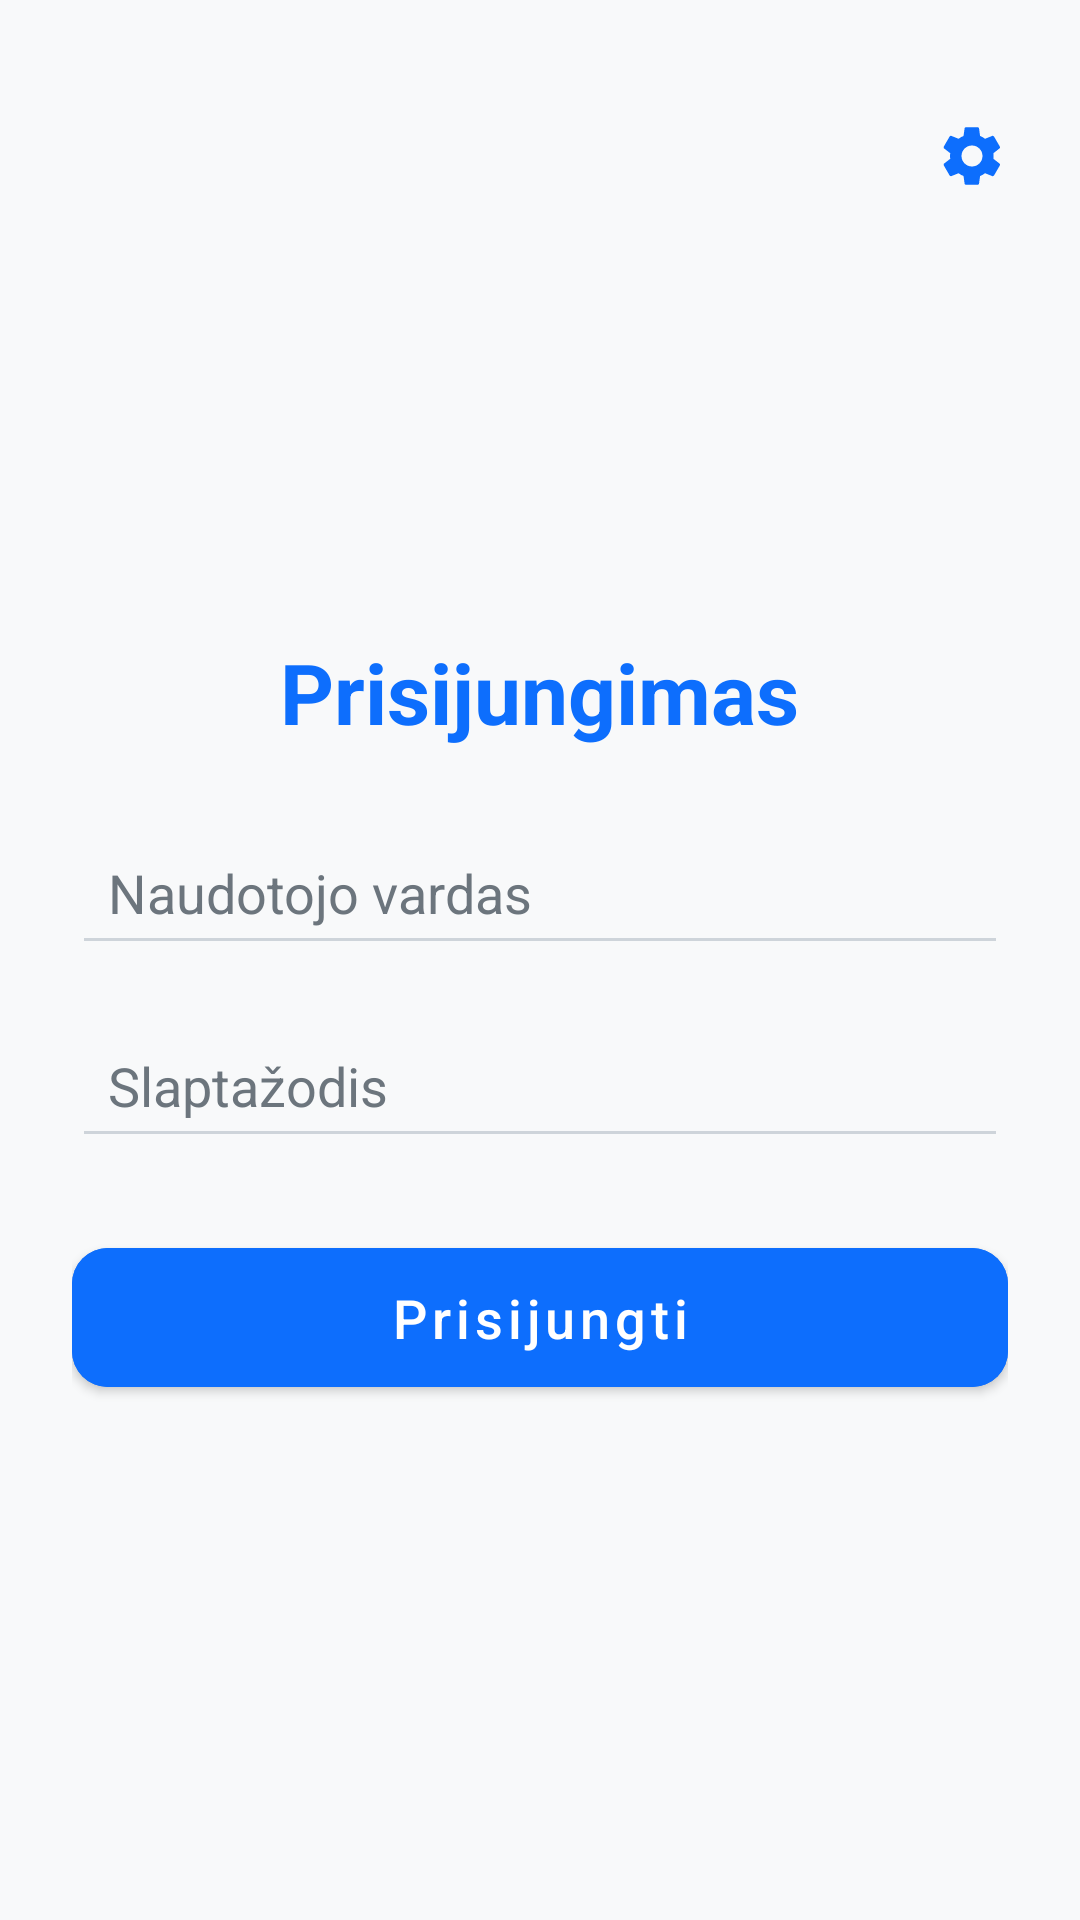

Layout XML and referenced resources for this Android screen:
<!-- AndroidManifest.xml: application theme Theme.NFCapp -->
<!-- res/layout/prisijungimas.xml -->
<?xml version="1.0" encoding="utf-8"?>
<androidx.constraintlayout.widget.ConstraintLayout
    xmlns:android="http://schemas.android.com/apk/res/android"
    xmlns:app="http://schemas.android.com/apk/res-auto"
    android:layout_width="match_parent"
    android:layout_height="match_parent"
    android:background="#F8F9FA"
    android:padding="24dp">

    
    <ImageButton
        android:id="@+id/settingsButton"
        android:layout_width="24dp"
        android:layout_height="24dp"
        android:layout_marginTop="16dp"
        android:layout_marginEnd="0dp"
        android:src="@drawable/ic_settings"
        android:background="?attr/selectableItemBackgroundBorderless"
        android:contentDescription="Keisti serverio URL"
        app:layout_constraintTop_toTopOf="parent"
        app:layout_constraintEnd_toEndOf="parent"/>

    
    <LinearLayout
        android:id="@+id/loginForm"
        android:layout_width="0dp"
        android:layout_height="wrap_content"
        android:orientation="vertical"
        android:gravity="center_horizontal"
        app:layout_constraintTop_toBottomOf="@id/settingsButton"
        app:layout_constraintBottom_toBottomOf="parent"
        app:layout_constraintStart_toStartOf="parent"
        app:layout_constraintEnd_toEndOf="parent"
        app:layout_constraintVertical_bias="0.5"
        >

        <TextView
            android:layout_width="wrap_content"
            android:layout_height="wrap_content"
            android:text="Prisijungimas"
            android:textSize="28sp"
            android:textStyle="bold"
            android:textColor="#0D6EFD"
            android:layout_marginBottom="24dp" />

        <EditText
            android:id="@+id/usernameField"
            android:layout_width="match_parent"
            android:layout_height="wrap_content"
            android:hint="Naudotojo vardas"
            android:backgroundTint="#CED4DA"
            android:padding="12dp"
            android:textColor="#212529"
            android:textColorHint="#6C757D"
            android:layout_marginBottom="16dp"/>

        <EditText
            android:id="@+id/passwordField"
            android:layout_width="match_parent"
            android:layout_height="wrap_content"
            android:hint="Slaptažodis"
            android:inputType="textPassword"
            android:backgroundTint="#CED4DA"
            android:padding="12dp"
            android:textColor="#212529"
            android:textColorHint="#6C757D"
            android:layout_marginBottom="24dp"/>

        <com.google.android.material.button.MaterialButton
            android:id="@+id/loginButton"
            android:layout_width="match_parent"
            android:layout_height="10mm"
            android:text="Prisijungti"
            android:textSize="18sp"
            android:textColor="@android:color/white"
            android:backgroundTint="#0D6EFD"
            app:cornerRadius="12dp"
            android:textAllCaps="false" />
    </LinearLayout>
</androidx.constraintlayout.widget.ConstraintLayout>
<!-- resources referenced by this layout -->
<resources>
  <!-- drawable ic_settings (drawable) -->
  <?xml version="1.0" encoding="utf-8"?>
  <vector xmlns:android="http://schemas.android.com/apk/res/android"
      android:width="24dp"
      android:height="24dp"
      android:viewportWidth="24"
      android:viewportHeight="24">
      <path
          android:fillColor="#0D6EFD"
          android:pathData="M19.14,12.94
            c0.04,-0.31 0.06,-0.63 0.06,-0.94
            s-0.02,-0.63 -0.06,-0.94
            l2.03,-1.58
            c0.18,-0.14 0.22,-0.42 0.10,-0.64
            l-1.92,-3.32
            c-0.12,-0.21 -0.38,-0.30 -0.60,-0.22
            l-2.39,0.96
            c-0.50,-0.38 -1.05,-0.71 -1.66,-0.94
            l-0.36,-2.54
            c-0.05,-0.22 -0.25,-0.38 -0.48,-0.38
            h-3.84
            c-0.23,0 -0.43,0.16 -0.48,0.38
            l-0.36,2.54
            c-0.60,0.23 -1.16,0.56 -1.66,0.94
            l-2.39,-0.96
            c-0.22,-0.09 -0.48,0 -0.60,0.22
            l-1.92,3.32
            c-0.12,0.21 -0.08,0.50 0.10,0.64
            l2.03,1.58
            c-0.04,0.31 -0.06,0.63 -0.06,0.94
            s0.02,0.63 0.06,0.94
            l-2.03,1.58
            c-0.18,0.14 -0.22,0.42 -0.10,0.64
            l1.92,3.32
            c0.12,0.21 0.38,0.30 0.60,0.22
            l2.39,-0.96
            c0.50,0.38 1.05,0.71 1.66,0.94
            l0.36,2.54
            c0.05,0.22 0.25,0.38 0.48,0.38
            h3.84
            c0.23,0 0.43,-0.16 0.48,-0.38
            l0.36,-2.54
            c0.60,-0.23 1.16,-0.56 1.66,-0.94
            l2.39,0.96
            c0.22,0.09 0.48,0 0.60,-0.22
            l1.92,-3.32
            c0.12,-0.21 0.08,-0.50 -0.10,-0.64
            l-2.03,-1.58
            zM12,15.5
            c-1.93,0 -3.5,-1.57 -3.5,-3.5
            s1.57,-3.5 3.5,-3.5
            3.5,1.57 3.5,3.5
            -1.57,3.5 -3.5,3.5
            z"/>
  </vector>
  <style name="Theme.NFCapp" parent="Theme.MaterialComponents.DayNight.NoActionBar">
          <item name="colorPrimary">@color/colorPrimary</item>
          <item name="colorPrimaryVariant">@color/colorPrimaryVariant</item>
          <item name="colorOnPrimary">@color/colorOnPrimary</item>
          <item name="colorSecondary">@color/colorSecondary</item>
  
          <item name="android:colorBackground">#F8F9FA</item>
          <item name="android:textColorPrimary">#212529</item>
      </style>
  <color name="colorPrimary">#0D6EFD</color>
  <color name="colorPrimaryVariant">#0B5ED7</color>
  <color name="colorOnPrimary">#FFFFFF</color>
  <color name="colorSecondary">#6C757D</color>
</resources>
